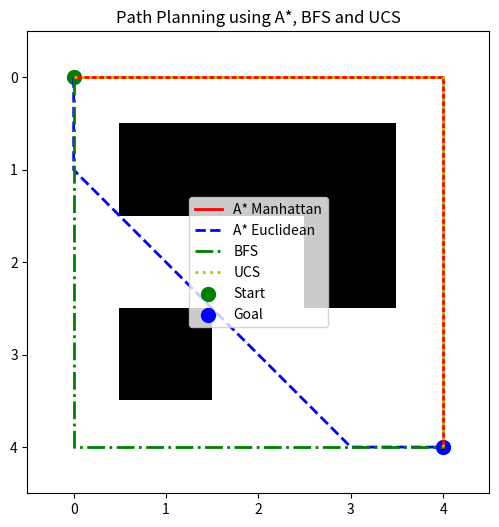

This chart was generated by the following Python code:
# Assignment 6: Path Planning for a Robot
# Objective: Use A* Search to find an optimal path for a robot navigating a 2D grid.
# Problem Statement: A robot must move from a start point to a goal in a grid while
# avoiding obstacles.
# Tasks:
# Implement A* with:
# The Manhattan distance heuristic applies to grids without any diagonal
# movement.
# The Euclidean distance heuristic is applicable to grids that allow diagonal
# movement.
# Use a plotting library to visualize the found path.
# Compare A* with BFS and Uniform Cost Search.

import heapq
import math
import matplotlib.pyplot as plt
from collections import deque

# Grid definition (0 = free, 1 = obstacle)
grid = [
    [0,0,0,0,0],
    [0,1,1,1,0],
    [0,0,0,1,0],
    [0,1,0,0,0],
    [0,0,0,0,0]
]

start = (0, 0)
goal = (4, 4)

# Movement definitions
moves_4 = [(1,0), (-1,0), (0,1), (0,-1)]
moves_8 = moves_4 + [(1,1), (1,-1), (-1,1), (-1,-1)]

# Heuristics
def manhattan(a, b):
    return abs(a[0] - b[0]) + abs(a[1] - b[1])

def euclidean(a, b):
    return math.sqrt((a[0] - b[0])**2 + (a[1] - b[1])**2)

# Neighbor generation
def neighbors(node, moves):
    for dx, dy in moves:
        x, y = node[0] + dx, node[1] + dy
        if 0 <= x < len(grid) and 0 <= y < len(grid[0]) and grid[x][y] == 0:
            yield (x, y)

# Path reconstruction
def reconstruct(came_from, node):
    path = []
    while node in came_from:
        path.append(node)
        node = came_from[node]
    path.append(start)
    return path[::-1]

# A* Search
def astar(start, goal, moves, heuristic):
    pq = []
    heapq.heappush(pq, (0, start))
    g_cost = {start: 0}
    came_from = {}

    while pq:
        _, current = heapq.heappop(pq)

        if current == goal:
            return reconstruct(came_from, current)

        for n in neighbors(current, moves):
            new_cost = g_cost[current] + 1
            if n not in g_cost or new_cost < g_cost[n]:
                g_cost[n] = new_cost
                f_cost = new_cost + heuristic(n, goal)
                heapq.heappush(pq, (f_cost, n))
                came_from[n] = current
    return []

# Breadth First Search
def bfs(start, goal):
    q = deque([start])
    visited = {start}
    came_from = {}

    while q:
        current = q.popleft()
        if current == goal:
            return reconstruct(came_from, current)

        for n in neighbors(current, moves_4):
            if n not in visited:
                visited.add(n)
                came_from[n] = current
                q.append(n)
    return []

# Uniform Cost Search
def ucs(start, goal):
    pq = []
    heapq.heappush(pq, (0, start))
    cost = {start: 0}
    came_from = {}

    while pq:
        current_cost, node = heapq.heappop(pq)
        if node == goal:
            return reconstruct(came_from, node)

        for n in neighbors(node, moves_4):
            new_cost = current_cost + 1
            if n not in cost or new_cost < cost[n]:
                cost[n] = new_cost
                came_from[n] = node
                heapq.heappush(pq, (new_cost, n))
    return []

# Run algorithms
path_astar_manhattan = astar(start, goal, moves_4, manhattan)
path_astar_euclidean = astar(start, goal, moves_8, euclidean)
path_bfs = bfs(start, goal)
path_ucs = ucs(start, goal)

# Comparison output
print("Path Length Comparison")
print("----------------------")
print("A* (Manhattan):", len(path_astar_manhattan))
print("A* (Euclidean):", len(path_astar_euclidean))
print("BFS:", len(path_bfs))
print("UCS:", len(path_ucs))

# Visualization
plt.figure(figsize=(6,6))
plt.imshow(grid, cmap="gray_r")

def plot_path(path, color, label):
    if path:
        x = [p[1] for p in path]
        y = [p[0] for p in path]
        plt.plot(x, y, color, label=label, linewidth=2)

plot_path(path_astar_manhattan, 'r-', 'A* Manhattan')
plot_path(path_astar_euclidean, 'b--', 'A* Euclidean')
plot_path(path_bfs, 'g-.', 'BFS')
plot_path(path_ucs, 'y:', 'UCS')

plt.scatter(start[1], start[0], c='green', s=100, label="Start")
plt.scatter(goal[1], goal[0], c='blue', s=100, label="Goal")

plt.legend()
plt.title("Path Planning using A*, BFS and UCS")
plt.show()
